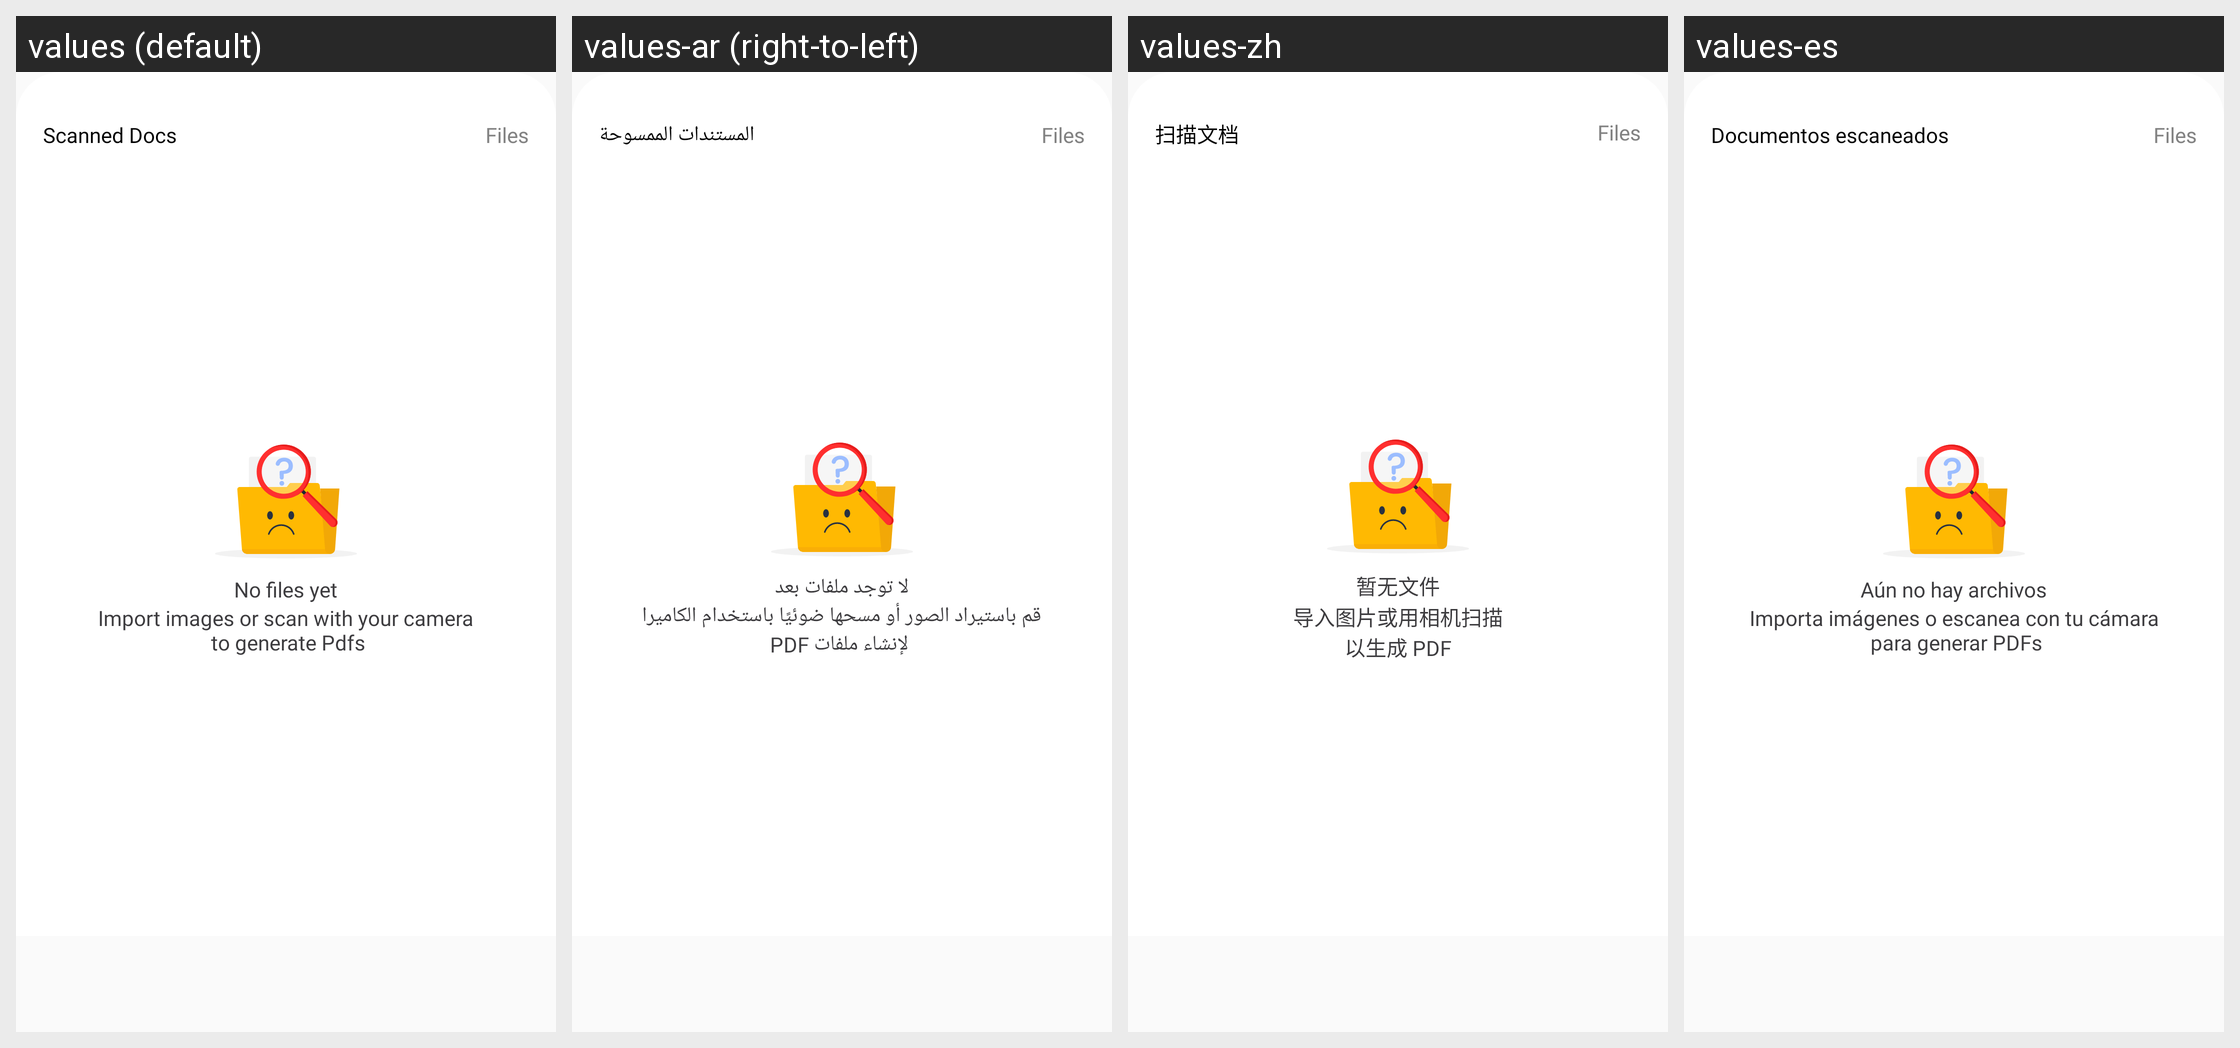

Translations of the strings shown on this Android screen, per locale in the grid:
Android screen res/layout/activity_scanned_docs_list.xml rendered under 4 locales, left to right: values (default), values-ar (right-to-left), values-zh, values-es. Device: Nexus 5 (rendered at 1080×1920; each locale shown at half size, 540×960, under a caption strip naming it); theme AppTheme.
Other locales in the repository, not shown: values-de, values-fr, values-in, values-pt-rPT.
Strings drawn on this screen, with the default value and each locale's value (text and hints the layout hard-codes, and strings that could not be matched under every locale, appear in the picture but are not listed):

scanned_docs
  values: Scanned Docs
  values-ar: المستندات الممسوحة
  values-zh: 扫描文档
  values-es: Documentos escaneados

no_files_yet
  values: No files yet
  values-ar: لا توجد ملفات بعد
  values-zh: 暂无文件
  values-es: Aún no hay archivos

import_images_or_scan_with_your_camera_to_generate_pdfs
  values: Import images or scan with your camera
       to generate Pdfs
  values-ar: قم باستيراد الصور أو مسحها ضوئيًا باستخدام الكاميرا
       لإنشاء ملفات PDF
  values-zh: 导入图片或用相机扫描
      以生成 PDF
  values-es: Importa imágenes o escanea con tu cámara
       para generar PDFs
